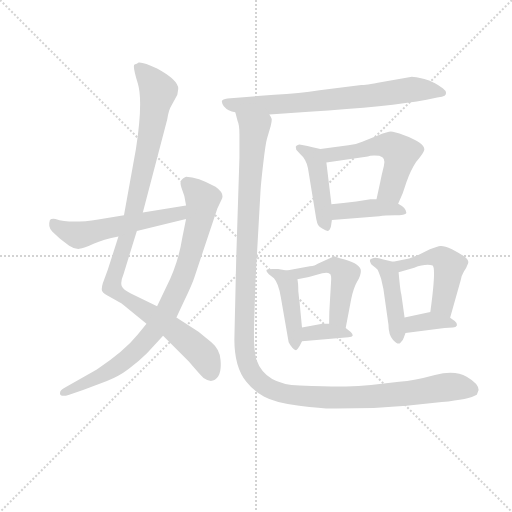
t = 0.00 s
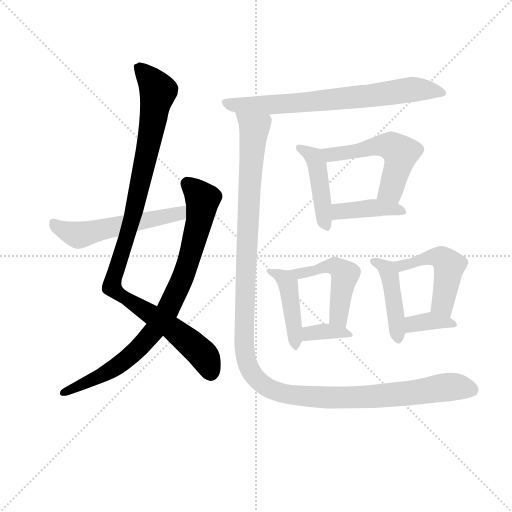
t = 2.08 s
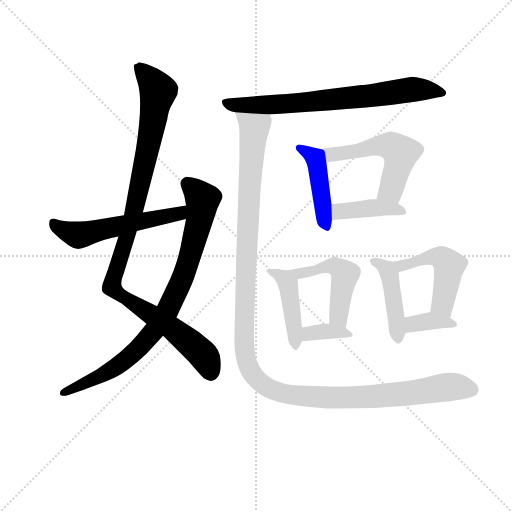
t = 4.17 s
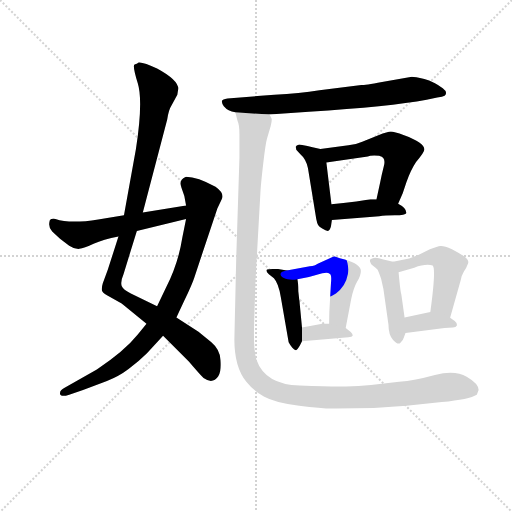
t = 6.25 s
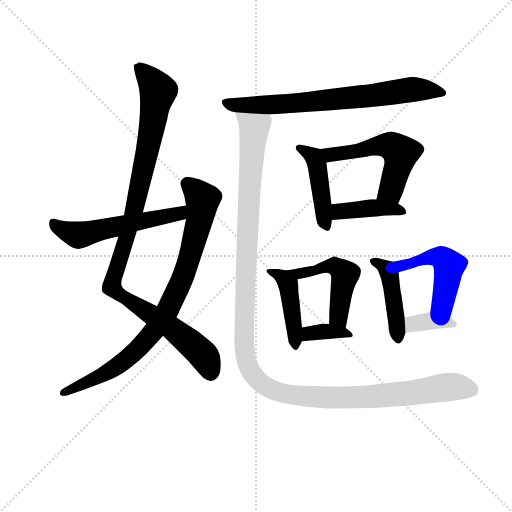
t = 8.34 s
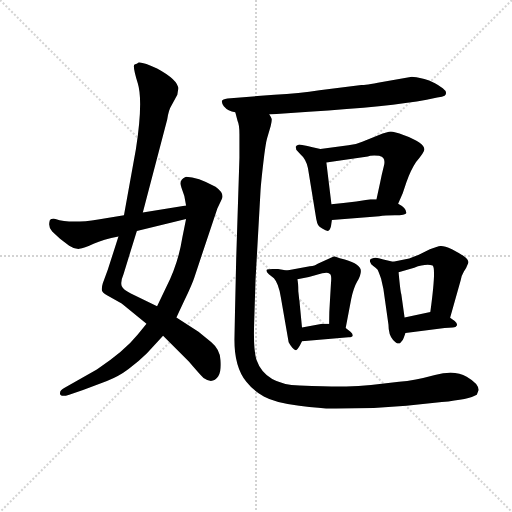
t = 10.42 s

The animated SVG that drew these frames (rendered in a browser with its animation timeline set to each time). Animation: 14 CSS @keyframes rules; one cycle of 10.42 s.

<svg version="1.1" viewBox="0 0 1024 1024" xmlns="http://www.w3.org/2000/svg">
  <g stroke="lightgray" stroke-dasharray="1,1" stroke-width="1" transform="scale(4, 4)">
    <line x1="0" y1="0" x2="256" y2="256"></line>
    <line x1="256" y1="0" x2="0" y2="256"></line>
    <line x1="128" y1="0" x2="128" y2="256"></line>
    <line x1="0" y1="128" x2="256" y2="128"></line>
  </g>
<g transform="scale(0.92, -0.92) translate(60, -900)">
   <style type="text/css">
    @keyframes keyframes0 {
      from {
       stroke: blue;
       stroke-dashoffset: 1052;
       stroke-width: 128;
       }
       77% {
       animation-timing-function: step-end;
       stroke: blue;
       stroke-dashoffset: 0;
       stroke-width: 128;
       }
       to {
       stroke: black;
       stroke-width: 1024;
       }
       }
       #make-me-a-hanzi-animation-0 {
         animation: keyframes0 1.106120s both;
         animation-delay: 0.000000s;
         animation-timing-function: linear;
       }
    @keyframes keyframes1 {
      from {
       stroke: blue;
       stroke-dashoffset: 852;
       stroke-width: 128;
       }
       73% {
       animation-timing-function: step-end;
       stroke: blue;
       stroke-dashoffset: 0;
       stroke-width: 128;
       }
       to {
       stroke: black;
       stroke-width: 1024;
       }
       }
       #make-me-a-hanzi-animation-1 {
         animation: keyframes1 0.943359s both;
         animation-delay: 1.106120s;
         animation-timing-function: linear;
       }
    @keyframes keyframes2 {
      from {
       stroke: blue;
       stroke-dashoffset: 554;
       stroke-width: 128;
       }
       64% {
       animation-timing-function: step-end;
       stroke: blue;
       stroke-dashoffset: 0;
       stroke-width: 128;
       }
       to {
       stroke: black;
       stroke-width: 1024;
       }
       }
       #make-me-a-hanzi-animation-2 {
         animation: keyframes2 0.700846s both;
         animation-delay: 2.049479s;
         animation-timing-function: linear;
       }
    @keyframes keyframes3 {
      from {
       stroke: blue;
       stroke-dashoffset: 728;
       stroke-width: 128;
       }
       70% {
       animation-timing-function: step-end;
       stroke: blue;
       stroke-dashoffset: 0;
       stroke-width: 128;
       }
       to {
       stroke: black;
       stroke-width: 1024;
       }
       }
       #make-me-a-hanzi-animation-3 {
         animation: keyframes3 0.842448s both;
         animation-delay: 2.750326s;
         animation-timing-function: linear;
       }
    @keyframes keyframes4 {
      from {
       stroke: blue;
       stroke-dashoffset: 448;
       stroke-width: 128;
       }
       59% {
       animation-timing-function: step-end;
       stroke: blue;
       stroke-dashoffset: 0;
       stroke-width: 128;
       }
       to {
       stroke: black;
       stroke-width: 1024;
       }
       }
       #make-me-a-hanzi-animation-4 {
         animation: keyframes4 0.614583s both;
         animation-delay: 3.592773s;
         animation-timing-function: linear;
       }
    @keyframes keyframes5 {
      from {
       stroke: blue;
       stroke-dashoffset: 542;
       stroke-width: 128;
       }
       64% {
       animation-timing-function: step-end;
       stroke: blue;
       stroke-dashoffset: 0;
       stroke-width: 128;
       }
       to {
       stroke: black;
       stroke-width: 1024;
       }
       }
       #make-me-a-hanzi-animation-5 {
         animation: keyframes5 0.691081s both;
         animation-delay: 4.207357s;
         animation-timing-function: linear;
       }
    @keyframes keyframes6 {
      from {
       stroke: blue;
       stroke-dashoffset: 411;
       stroke-width: 128;
       }
       57% {
       animation-timing-function: step-end;
       stroke: blue;
       stroke-dashoffset: 0;
       stroke-width: 128;
       }
       to {
       stroke: black;
       stroke-width: 1024;
       }
       }
       #make-me-a-hanzi-animation-6 {
         animation: keyframes6 0.584473s both;
         animation-delay: 4.898438s;
         animation-timing-function: linear;
       }
    @keyframes keyframes7 {
      from {
       stroke: blue;
       stroke-dashoffset: 444;
       stroke-width: 128;
       }
       59% {
       animation-timing-function: step-end;
       stroke: blue;
       stroke-dashoffset: 0;
       stroke-width: 128;
       }
       to {
       stroke: black;
       stroke-width: 1024;
       }
       }
       #make-me-a-hanzi-animation-7 {
         animation: keyframes7 0.611328s both;
         animation-delay: 5.482910s;
         animation-timing-function: linear;
       }
    @keyframes keyframes8 {
      from {
       stroke: blue;
       stroke-dashoffset: 499;
       stroke-width: 128;
       }
       62% {
       animation-timing-function: step-end;
       stroke: blue;
       stroke-dashoffset: 0;
       stroke-width: 128;
       }
       to {
       stroke: black;
       stroke-width: 1024;
       }
       }
       #make-me-a-hanzi-animation-8 {
         animation: keyframes8 0.656087s both;
         animation-delay: 6.094238s;
         animation-timing-function: linear;
       }
    @keyframes keyframes9 {
      from {
       stroke: blue;
       stroke-dashoffset: 348;
       stroke-width: 128;
       }
       53% {
       animation-timing-function: step-end;
       stroke: blue;
       stroke-dashoffset: 0;
       stroke-width: 128;
       }
       to {
       stroke: black;
       stroke-width: 1024;
       }
       }
       #make-me-a-hanzi-animation-9 {
         animation: keyframes9 0.533203s both;
         animation-delay: 6.750326s;
         animation-timing-function: linear;
       }
    @keyframes keyframes10 {
      from {
       stroke: blue;
       stroke-dashoffset: 440;
       stroke-width: 128;
       }
       59% {
       animation-timing-function: step-end;
       stroke: blue;
       stroke-dashoffset: 0;
       stroke-width: 128;
       }
       to {
       stroke: black;
       stroke-width: 1024;
       }
       }
       #make-me-a-hanzi-animation-10 {
         animation: keyframes10 0.608073s both;
         animation-delay: 7.283529s;
         animation-timing-function: linear;
       }
    @keyframes keyframes11 {
      from {
       stroke: blue;
       stroke-dashoffset: 489;
       stroke-width: 128;
       }
       61% {
       animation-timing-function: step-end;
       stroke: blue;
       stroke-dashoffset: 0;
       stroke-width: 128;
       }
       to {
       stroke: black;
       stroke-width: 1024;
       }
       }
       #make-me-a-hanzi-animation-11 {
         animation: keyframes11 0.647949s both;
         animation-delay: 7.891602s;
         animation-timing-function: linear;
       }
    @keyframes keyframes12 {
      from {
       stroke: blue;
       stroke-dashoffset: 362;
       stroke-width: 128;
       }
       54% {
       animation-timing-function: step-end;
       stroke: blue;
       stroke-dashoffset: 0;
       stroke-width: 128;
       }
       to {
       stroke: black;
       stroke-width: 1024;
       }
       }
       #make-me-a-hanzi-animation-12 {
         animation: keyframes12 0.544596s both;
         animation-delay: 8.539551s;
         animation-timing-function: linear;
       }
    @keyframes keyframes13 {
      from {
       stroke: blue;
       stroke-dashoffset: 1333;
       stroke-width: 128;
       }
       81% {
       animation-timing-function: step-end;
       stroke: blue;
       stroke-dashoffset: 0;
       stroke-width: 128;
       }
       to {
       stroke: black;
       stroke-width: 1024;
       }
       }
       #make-me-a-hanzi-animation-13 {
         animation: keyframes13 1.334798s both;
         animation-delay: 9.084147s;
         animation-timing-function: linear;
       }
</style>
<path d="M 250.5 438.0 L 303.5 640.0 Q 306.5 661.0 312.5 670.0 L 325.5 694.0 L 327.5 707.0 Q 327.5 726.0 281.5 751.0 Q 252.5 765.0 241.5 764.0 Q 237.5 761.0 232.5 760.0 Q 227.5 758.0 239.5 719.0 Q 251.5 680.0 235.5 576.0 L 209.5 432.0 L 197.5 386.0 L 174.5 314.0 L 163.5 284.0 Q 160.5 274.0 161.5 269.0 Q 162.5 264.0 172.5 258.0 L 204.5 240.0 L 258.5 196.0 L 294.5 170.0 L 350.5 114.0 Q 373.5 87.0 382.5 78.0 Q 402.5 64.0 414.5 82.0 Q 421.5 93.0 419.5 117.0 Q 418.5 140.0 399.5 156.0 L 371.5 179.0 L 323.5 210.0 L 281.5 234.0 L 224.5 262.0 Q 207.5 270.0 204.5 278.0 Q 201.5 288.0 208.5 304.0 L 237.5 398.0 L 250.5 438.0 Z" fill="lightgray"></path> 
<path d="M 258.5 196.0 L 239.5 173.0 Q 210.5 137.0 150.5 97.0 L 80.5 57.0 Q 69.5 52.0 70.5 44.0 Q 71.5 36.0 90.5 42.0 L 120.5 52.0 L 172.5 72.0 Q 198.5 82.0 219.5 98.0 Q 241.5 114.0 259.5 132.0 L 294.5 170.0 L 323.5 210.0 L 340.5 246.0 Q 358.5 284.0 362.5 297.0 L 412.5 447.0 L 421.5 466.0 Q 429.5 479.0 408.5 494.0 Q 369.5 516.0 344.5 516.0 Q 327.5 510.0 334.5 492.0 Q 342.5 474.0 344.5 453.0 L 344.5 424.0 L 336.5 384.0 Q 327.5 327.0 301.5 276.0 L 281.5 234.0 L 258.5 196.0 Z" fill="lightgray"></path> 
<path d="M 344.5 453.0 L 250.5 438.0 L 209.5 432.0 L 153.5 423.0 Q 92.5 413.0 60.5 424.0 Q 51.5 425.0 48.5 422.0 Q 43.5 407.0 53.5 397.0 L 70.5 381.0 L 90.5 366.0 Q 102.5 358.0 112.5 359.0 Q 122.5 360.0 143.5 370.0 Q 164.5 380.0 197.5 386.0 L 237.5 398.0 L 344.5 424.0 C 373.5 431.0 374.5 458.0 344.5 453.0 Z" fill="lightgray"></path> 
<path d="M 835.5 733.0 L 770.5 722.0 Q 732.5 715.0 725.5 715.0 L 634.5 704.0 Q 591.5 697.0 536.5 694.0 L 434.5 686.0 Q 423.5 684.0 422.5 681.0 Q 421.5 677.0 426.5 669.0 Q 435.5 658.0 451.5 656.0 L 525.5 651.0 L 611.5 657.0 Q 787.5 668.0 867.5 683.0 L 890.5 688.0 Q 902.5 690.0 906.5 692.0 Q 914.5 699.0 902.5 708.0 Q 883.5 722.0 862.5 728.0 Q 841.5 733.0 835.5 733.0 Z" fill="lightgray"></path> 
<path d="M 636.5 576.0 L 619.5 580.0 Q 594.5 586.0 590.5 586.0 Q 587.5 585.0 584.5 583.0 Q 581.5 580.0 583.5 579.0 Q 583.5 575.0 584.5 574.0 L 592.5 565.0 Q 605.5 554.0 609.5 534.0 L 627.5 424.0 Q 629.5 414.0 631.5 411.0 Q 633.5 407.0 640.5 403.0 Q 648.5 398.0 652.5 398.0 Q 657.5 399.0 659.5 408.0 L 661.5 422.0 L 660.5 456.0 L 649.5 547.0 C 646.5 574.0 646.5 574.0 636.5 576.0 Z" fill="lightgray"></path> 
<path d="M 805.5 457.0 L 815.5 480.0 L 823.5 504.0 Q 832.5 530.0 844.5 548.0 Q 862.5 569.0 862.5 575.0 Q 862.5 590.0 818.5 606.0 Q 796.5 614.0 789.5 614.0 Q 783.5 614.0 762.5 606.0 L 727.5 592.0 Q 711.5 585.0 697.5 584.0 L 636.5 576.0 C 606.5 572.0 619.5 543.0 649.5 547.0 L 739.5 560.0 Q 743.5 562.0 753.5 562.0 Q 764.5 562.0 765.5 561.0 Q 779.5 558.0 774.5 539.0 Q 769.5 519.0 766.5 504.0 L 758.5 467.0 C 752.5 438.0 793.5 429.0 805.5 457.0 Z" fill="lightgray"></path> 
<path d="M 661.5 422.0 L 764.5 430.0 Q 776.5 432.0 798.5 432.0 Q 821.5 432.0 823.5 437.0 Q 823.5 448.0 805.5 457.0 L 758.5 467.0 L 745.5 467.0 L 714.5 462.0 Q 685.5 458.0 660.5 456.0 C 630.5 454.0 631.5 420.0 661.5 422.0 Z" fill="lightgray"></path> 
<path d="M 563.5 312.0 L 544.5 315.0 Q 524.5 316.0 520.5 314.0 Q 516.5 311.0 524.5 304.0 L 535.5 295.0 Q 545.5 284.0 550.5 254.0 L 567.5 156.0 Q 570.5 150.0 575.5 144.0 Q 580.5 138.0 584.5 139.0 Q 588.5 141.0 596.5 158.0 L 596.5 188.0 L 591.5 240.0 Q 591.5 245.0 590.5 249.0 L 588.5 267.0 Q 588.5 285.0 586.5 293.0 C 583.5 309.0 583.5 309.0 563.5 312.0 Z" fill="lightgray"></path> 
<path d="M 691.5 187.0 L 703.5 250.0 Q 708.5 274.0 716.5 288.0 Q 724.5 301.0 724.5 311.0 Q 724.5 326.0 689.5 336.0 Q 679.5 338.0 666.5 343.0 L 629.5 326.0 Q 625.5 322.0 613.5 321.0 L 563.5 312.0 C 533.5 307.0 557.5 287.0 586.5 293.0 L 611.5 298.0 L 640.5 306.0 Q 652.5 309.0 656.5 305.0 Q 661.5 304.0 659.5 284.0 L 657.5 250.0 Q 655.5 222.0 655.5 196.0 C 655.5 166.0 685.5 158.0 691.5 187.0 Z" fill="lightgray"></path> 
<path d="M 702.5 178.0 L 691.5 187.0 L 655.5 196.0 L 640.5 196.0 L 596.5 188.0 C 566.5 183.0 566.5 155.0 596.5 158.0 L 697.5 167.0 Q 713.5 167.0 702.5 178.0 Z" fill="lightgray"></path> 
<path d="M 794.5 331.0 L 773.5 336.0 Q 757.5 341.0 752.5 339.0 Q 740.5 337.0 745.5 329.0 Q 745.5 326.0 751.5 322.0 Q 758.5 317.0 760.5 314.0 Q 762.5 311.0 768.5 294.0 L 773.5 272.0 L 784.5 194.0 Q 784.5 172.0 794.5 161.0 Q 805.5 149.0 810.5 155.0 Q 816.5 160.0 817.5 165.0 L 821.5 176.0 L 819.5 210.0 L 812.5 260.0 Q 810.5 264.0 806.5 308.0 C 804.5 329.0 804.5 329.0 794.5 331.0 Z" fill="lightgray"></path> 
<path d="M 918.5 209.0 L 941.5 291.0 Q 943.5 302.0 948.5 310.0 Q 954.5 318.0 957.5 327.0 Q 960.5 335.0 948.5 343.0 Q 937.5 350.0 922.5 358.0 Q 904.5 366.0 897.5 365.0 Q 891.5 364.0 874.5 358.0 L 850.5 346.0 L 829.5 338.0 L 794.5 331.0 C 765.5 325.0 777.5 300.0 806.5 308.0 L 840.5 318.0 Q 864.5 327.0 880.5 323.0 Q 888.5 317.0 875.5 222.0 C 871.5 192.0 910.5 180.0 918.5 209.0 Z" fill="lightgray"></path> 
<path d="M 928.5 202.0 L 918.5 209.0 C 894.5 226.0 894.5 226.0 875.5 222.0 L 819.5 210.0 C 790.5 204.0 791.5 172.0 821.5 176.0 L 906.5 187.0 L 924.5 188.0 Q 931.5 188.0 933.5 193.0 Q 934.5 197.0 928.5 202.0 Z" fill="lightgray"></path> 
<path d="M 451.5 656.0 L 456.5 637.0 Q 460.5 629.0 460.5 608.0 L 460.5 557.0 L 453.5 338.0 L 449.5 162.0 Q 449.5 102.0 475.5 70.0 Q 489.5 52.0 513.5 38.0 Q 538.5 24.0 590.5 18.0 Q 643.5 11.0 670.5 12.0 L 752.5 13.0 L 823.5 18.0 L 900.5 26.0 Q 960.5 32.0 976.5 42.0 L 980.5 52.0 Q 980.5 66.0 954.5 81.0 Q 929.5 96.0 885.5 85.0 Q 841.5 73.0 807.5 70.0 L 746.5 63.0 Q 719.5 60.0 692.5 60.0 Q 666.5 59.0 591.5 62.0 Q 516.5 64.0 497.5 118.0 Q 490.5 140.0 492.5 198.0 L 495.5 292.0 L 506.5 488.0 Q 507.5 504.0 512.5 547.0 Q 517.5 589.0 520.5 599.0 L 528.5 626.0 Q 531.5 639.0 530.5 642.0 Q 529.5 645.0 525.5 651.0 C 524.5 681.0 444.5 685.0 451.5 656.0 Z" fill="lightgray"></path> 
      <clipPath id="make-me-a-hanzi-clip-0">
      <path d="M 250.5 438.0 L 303.5 640.0 Q 306.5 661.0 312.5 670.0 L 325.5 694.0 L 327.5 707.0 Q 327.5 726.0 281.5 751.0 Q 252.5 765.0 241.5 764.0 Q 237.5 761.0 232.5 760.0 Q 227.5 758.0 239.5 719.0 Q 251.5 680.0 235.5 576.0 L 209.5 432.0 L 197.5 386.0 L 174.5 314.0 L 163.5 284.0 Q 160.5 274.0 161.5 269.0 Q 162.5 264.0 172.5 258.0 L 204.5 240.0 L 258.5 196.0 L 294.5 170.0 L 350.5 114.0 Q 373.5 87.0 382.5 78.0 Q 402.5 64.0 414.5 82.0 Q 421.5 93.0 419.5 117.0 Q 418.5 140.0 399.5 156.0 L 371.5 179.0 L 323.5 210.0 L 281.5 234.0 L 224.5 262.0 Q 207.5 270.0 204.5 278.0 Q 201.5 288.0 208.5 304.0 L 237.5 398.0 L 250.5 438.0 Z" fill="lightgray"></path>
      </clipPath>
      <path clip-path="url(#make-me-a-hanzi-clip-0)" d="M 240.5 755.0 L 283.5 702.0 L 233.5 450.0 L 183.5 276.0 L 349.5 158.0 L 385.5 124.0 L 398.5 90.0 " fill="none" id="make-me-a-hanzi-animation-0" stroke-dasharray="924 1848" stroke-linecap="round"></path>

      <clipPath id="make-me-a-hanzi-clip-1">
      <path d="M 258.5 196.0 L 239.5 173.0 Q 210.5 137.0 150.5 97.0 L 80.5 57.0 Q 69.5 52.0 70.5 44.0 Q 71.5 36.0 90.5 42.0 L 120.5 52.0 L 172.5 72.0 Q 198.5 82.0 219.5 98.0 Q 241.5 114.0 259.5 132.0 L 294.5 170.0 L 323.5 210.0 L 340.5 246.0 Q 358.5 284.0 362.5 297.0 L 412.5 447.0 L 421.5 466.0 Q 429.5 479.0 408.5 494.0 Q 369.5 516.0 344.5 516.0 Q 327.5 510.0 334.5 492.0 Q 342.5 474.0 344.5 453.0 L 344.5 424.0 L 336.5 384.0 Q 327.5 327.0 301.5 276.0 L 281.5 234.0 L 258.5 196.0 Z" fill="lightgray"></path>
      </clipPath>
      <path clip-path="url(#make-me-a-hanzi-clip-1)" d="M 348.5 500.0 L 379.5 465.0 L 373.5 418.0 L 335.5 292.0 L 300.5 219.0 L 257.5 160.0 L 203.5 110.0 L 76.5 46.0 " fill="none" id="make-me-a-hanzi-animation-1" stroke-dasharray="724 1448" stroke-linecap="round"></path>

      <clipPath id="make-me-a-hanzi-clip-2">
      <path d="M 344.5 453.0 L 250.5 438.0 L 209.5 432.0 L 153.5 423.0 Q 92.5 413.0 60.5 424.0 Q 51.5 425.0 48.5 422.0 Q 43.5 407.0 53.5 397.0 L 70.5 381.0 L 90.5 366.0 Q 102.5 358.0 112.5 359.0 Q 122.5 360.0 143.5 370.0 Q 164.5 380.0 197.5 386.0 L 237.5 398.0 L 344.5 424.0 C 373.5 431.0 374.5 458.0 344.5 453.0 Z" fill="lightgray"></path>
      </clipPath>
      <path clip-path="url(#make-me-a-hanzi-clip-2)" d="M 55.5 414.0 L 79.5 399.0 L 115.5 389.0 L 318.5 432.0 L 329.5 435.0 L 337.5 446.0 " fill="none" id="make-me-a-hanzi-animation-2" stroke-dasharray="426 852" stroke-linecap="round"></path>

      <clipPath id="make-me-a-hanzi-clip-3">
      <path d="M 835.5 733.0 L 770.5 722.0 Q 732.5 715.0 725.5 715.0 L 634.5 704.0 Q 591.5 697.0 536.5 694.0 L 434.5 686.0 Q 423.5 684.0 422.5 681.0 Q 421.5 677.0 426.5 669.0 Q 435.5 658.0 451.5 656.0 L 525.5 651.0 L 611.5 657.0 Q 787.5 668.0 867.5 683.0 L 890.5 688.0 Q 902.5 690.0 906.5 692.0 Q 914.5 699.0 902.5 708.0 Q 883.5 722.0 862.5 728.0 Q 841.5 733.0 835.5 733.0 Z" fill="lightgray"></path>
      </clipPath>
      <path clip-path="url(#make-me-a-hanzi-clip-3)" d="M 431.5 677.0 L 448.5 671.0 L 574.5 675.0 L 848.5 706.0 L 900.5 699.0 " fill="none" id="make-me-a-hanzi-animation-3" stroke-dasharray="600 1200" stroke-linecap="round"></path>

      <clipPath id="make-me-a-hanzi-clip-4">
      <path d="M 636.5 576.0 L 619.5 580.0 Q 594.5 586.0 590.5 586.0 Q 587.5 585.0 584.5 583.0 Q 581.5 580.0 583.5 579.0 Q 583.5 575.0 584.5 574.0 L 592.5 565.0 Q 605.5 554.0 609.5 534.0 L 627.5 424.0 Q 629.5 414.0 631.5 411.0 Q 633.5 407.0 640.5 403.0 Q 648.5 398.0 652.5 398.0 Q 657.5 399.0 659.5 408.0 L 661.5 422.0 L 660.5 456.0 L 649.5 547.0 C 646.5 574.0 646.5 574.0 636.5 576.0 Z" fill="lightgray"></path>
      </clipPath>
      <path clip-path="url(#make-me-a-hanzi-clip-4)" d="M 590.5 580.0 L 622.5 558.0 L 627.5 546.0 L 649.5 408.0 " fill="none" id="make-me-a-hanzi-animation-4" stroke-dasharray="320 640" stroke-linecap="round"></path>

      <clipPath id="make-me-a-hanzi-clip-5">
      <path d="M 805.5 457.0 L 815.5 480.0 L 823.5 504.0 Q 832.5 530.0 844.5 548.0 Q 862.5 569.0 862.5 575.0 Q 862.5 590.0 818.5 606.0 Q 796.5 614.0 789.5 614.0 Q 783.5 614.0 762.5 606.0 L 727.5 592.0 Q 711.5 585.0 697.5 584.0 L 636.5 576.0 C 606.5 572.0 619.5 543.0 649.5 547.0 L 739.5 560.0 Q 743.5 562.0 753.5 562.0 Q 764.5 562.0 765.5 561.0 Q 779.5 558.0 774.5 539.0 Q 769.5 519.0 766.5 504.0 L 758.5 467.0 C 752.5 438.0 793.5 429.0 805.5 457.0 Z" fill="lightgray"></path>
      </clipPath>
      <path clip-path="url(#make-me-a-hanzi-clip-5)" d="M 644.5 571.0 L 669.5 564.0 L 764.5 584.0 L 799.5 578.0 L 811.5 568.0 L 791.5 492.0 L 765.5 472.0 " fill="none" id="make-me-a-hanzi-animation-5" stroke-dasharray="414 828" stroke-linecap="round"></path>

      <clipPath id="make-me-a-hanzi-clip-6">
      <path d="M 661.5 422.0 L 764.5 430.0 Q 776.5 432.0 798.5 432.0 Q 821.5 432.0 823.5 437.0 Q 823.5 448.0 805.5 457.0 L 758.5 467.0 L 745.5 467.0 L 714.5 462.0 Q 685.5 458.0 660.5 456.0 C 630.5 454.0 631.5 420.0 661.5 422.0 Z" fill="lightgray"></path>
      </clipPath>
      <path clip-path="url(#make-me-a-hanzi-clip-6)" d="M 668.5 428.0 L 681.5 441.0 L 725.5 446.0 L 772.5 448.0 L 817.5 440.0 " fill="none" id="make-me-a-hanzi-animation-6" stroke-dasharray="283 566" stroke-linecap="round"></path>

      <clipPath id="make-me-a-hanzi-clip-7">
      <path d="M 563.5 312.0 L 544.5 315.0 Q 524.5 316.0 520.5 314.0 Q 516.5 311.0 524.5 304.0 L 535.5 295.0 Q 545.5 284.0 550.5 254.0 L 567.5 156.0 Q 570.5 150.0 575.5 144.0 Q 580.5 138.0 584.5 139.0 Q 588.5 141.0 596.5 158.0 L 596.5 188.0 L 591.5 240.0 Q 591.5 245.0 590.5 249.0 L 588.5 267.0 Q 588.5 285.0 586.5 293.0 C 583.5 309.0 583.5 309.0 563.5 312.0 Z" fill="lightgray"></path>
      </clipPath>
      <path clip-path="url(#make-me-a-hanzi-clip-7)" d="M 525.5 310.0 L 558.5 294.0 L 568.5 274.0 L 582.5 146.0 " fill="none" id="make-me-a-hanzi-animation-7" stroke-dasharray="316 632" stroke-linecap="round"></path>

      <clipPath id="make-me-a-hanzi-clip-8">
      <path d="M 691.5 187.0 L 703.5 250.0 Q 708.5 274.0 716.5 288.0 Q 724.5 301.0 724.5 311.0 Q 724.5 326.0 689.5 336.0 Q 679.5 338.0 666.5 343.0 L 629.5 326.0 Q 625.5 322.0 613.5 321.0 L 563.5 312.0 C 533.5 307.0 557.5 287.0 586.5 293.0 L 611.5 298.0 L 640.5 306.0 Q 652.5 309.0 656.5 305.0 Q 661.5 304.0 659.5 284.0 L 657.5 250.0 Q 655.5 222.0 655.5 196.0 C 655.5 166.0 685.5 158.0 691.5 187.0 Z" fill="lightgray"></path>
      </clipPath>
      <path clip-path="url(#make-me-a-hanzi-clip-8)" d="M 570.5 309.0 L 590.5 304.0 L 667.5 322.0 L 690.5 304.0 L 675.5 212.0 L 686.5 194.0 " fill="none" id="make-me-a-hanzi-animation-8" stroke-dasharray="371 742" stroke-linecap="round"></path>

      <clipPath id="make-me-a-hanzi-clip-9">
      <path d="M 702.5 178.0 L 691.5 187.0 L 655.5 196.0 L 640.5 196.0 L 596.5 188.0 C 566.5 183.0 566.5 155.0 596.5 158.0 L 697.5 167.0 Q 713.5 167.0 702.5 178.0 Z" fill="lightgray"></path>
      </clipPath>
      <path clip-path="url(#make-me-a-hanzi-clip-9)" d="M 603.5 166.0 L 612.5 175.0 L 636.5 179.0 L 691.5 176.0 " fill="none" id="make-me-a-hanzi-animation-9" stroke-dasharray="220 440" stroke-linecap="round"></path>

      <clipPath id="make-me-a-hanzi-clip-10">
      <path d="M 794.5 331.0 L 773.5 336.0 Q 757.5 341.0 752.5 339.0 Q 740.5 337.0 745.5 329.0 Q 745.5 326.0 751.5 322.0 Q 758.5 317.0 760.5 314.0 Q 762.5 311.0 768.5 294.0 L 773.5 272.0 L 784.5 194.0 Q 784.5 172.0 794.5 161.0 Q 805.5 149.0 810.5 155.0 Q 816.5 160.0 817.5 165.0 L 821.5 176.0 L 819.5 210.0 L 812.5 260.0 Q 810.5 264.0 806.5 308.0 C 804.5 329.0 804.5 329.0 794.5 331.0 Z" fill="lightgray"></path>
      </clipPath>
      <path clip-path="url(#make-me-a-hanzi-clip-10)" d="M 754.5 330.0 L 777.5 318.0 L 786.5 305.0 L 804.5 164.0 " fill="none" id="make-me-a-hanzi-animation-10" stroke-dasharray="312 624" stroke-linecap="round"></path>

      <clipPath id="make-me-a-hanzi-clip-11">
      <path d="M 918.5 209.0 L 941.5 291.0 Q 943.5 302.0 948.5 310.0 Q 954.5 318.0 957.5 327.0 Q 960.5 335.0 948.5 343.0 Q 937.5 350.0 922.5 358.0 Q 904.5 366.0 897.5 365.0 Q 891.5 364.0 874.5 358.0 L 850.5 346.0 L 829.5 338.0 L 794.5 331.0 C 765.5 325.0 777.5 300.0 806.5 308.0 L 840.5 318.0 Q 864.5 327.0 880.5 323.0 Q 888.5 317.0 875.5 222.0 C 871.5 192.0 910.5 180.0 918.5 209.0 Z" fill="lightgray"></path>
      </clipPath>
      <path clip-path="url(#make-me-a-hanzi-clip-11)" d="M 801.5 327.0 L 820.5 324.0 L 887.5 342.0 L 906.5 334.0 L 916.5 320.0 L 901.5 239.0 L 913.5 218.0 " fill="none" id="make-me-a-hanzi-animation-11" stroke-dasharray="361 722" stroke-linecap="round"></path>

      <clipPath id="make-me-a-hanzi-clip-12">
      <path d="M 928.5 202.0 L 918.5 209.0 C 894.5 226.0 894.5 226.0 875.5 222.0 L 819.5 210.0 C 790.5 204.0 791.5 172.0 821.5 176.0 L 906.5 187.0 L 924.5 188.0 Q 931.5 188.0 933.5 193.0 Q 934.5 197.0 928.5 202.0 Z" fill="lightgray"></path>
      </clipPath>
      <path clip-path="url(#make-me-a-hanzi-clip-12)" d="M 827.5 182.0 L 844.5 198.0 L 877.5 203.0 L 926.5 195.0 " fill="none" id="make-me-a-hanzi-animation-12" stroke-dasharray="234 468" stroke-linecap="round"></path>

      <clipPath id="make-me-a-hanzi-clip-13">
      <path d="M 451.5 656.0 L 456.5 637.0 Q 460.5 629.0 460.5 608.0 L 460.5 557.0 L 453.5 338.0 L 449.5 162.0 Q 449.5 102.0 475.5 70.0 Q 489.5 52.0 513.5 38.0 Q 538.5 24.0 590.5 18.0 Q 643.5 11.0 670.5 12.0 L 752.5 13.0 L 823.5 18.0 L 900.5 26.0 Q 960.5 32.0 976.5 42.0 L 980.5 52.0 Q 980.5 66.0 954.5 81.0 Q 929.5 96.0 885.5 85.0 Q 841.5 73.0 807.5 70.0 L 746.5 63.0 Q 719.5 60.0 692.5 60.0 Q 666.5 59.0 591.5 62.0 Q 516.5 64.0 497.5 118.0 Q 490.5 140.0 492.5 198.0 L 495.5 292.0 L 506.5 488.0 Q 507.5 504.0 512.5 547.0 Q 517.5 589.0 520.5 599.0 L 528.5 626.0 Q 531.5 639.0 530.5 642.0 Q 529.5 645.0 525.5 651.0 C 524.5 681.0 444.5 685.0 451.5 656.0 Z" fill="lightgray"></path>
      </clipPath>
      <path clip-path="url(#make-me-a-hanzi-clip-13)" d="M 458.5 653.0 L 492.5 615.0 L 481.5 486.0 L 470.5 153.0 L 477.5 108.0 L 495.5 79.0 L 527.5 54.0 L 550.5 46.0 L 644.5 36.0 L 772.5 40.0 L 922.5 59.0 L 966.5 52.0 " fill="none" id="make-me-a-hanzi-animation-13" stroke-dasharray="1205 2410" stroke-linecap="round"></path>

</g>
</svg>
